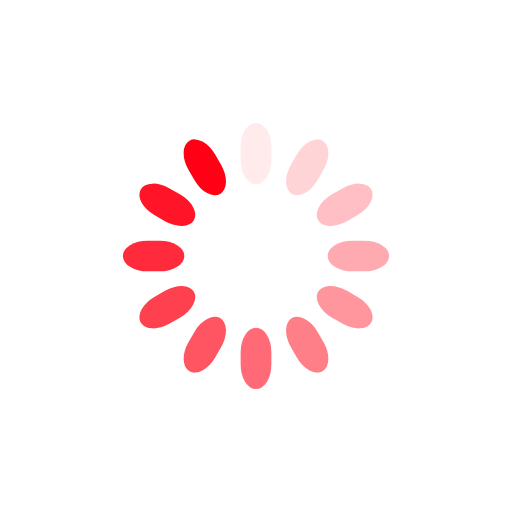
t = 0.00 s
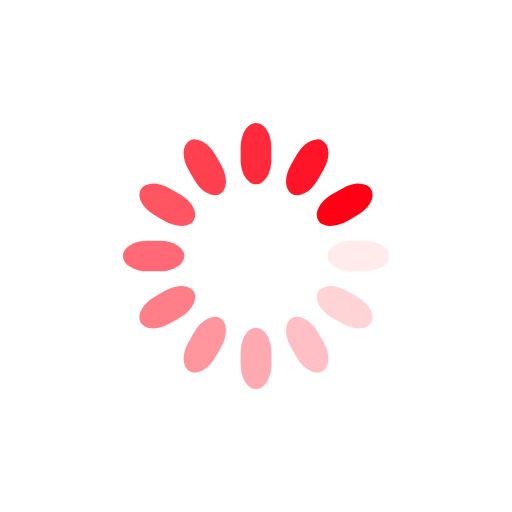
t = 0.25 s
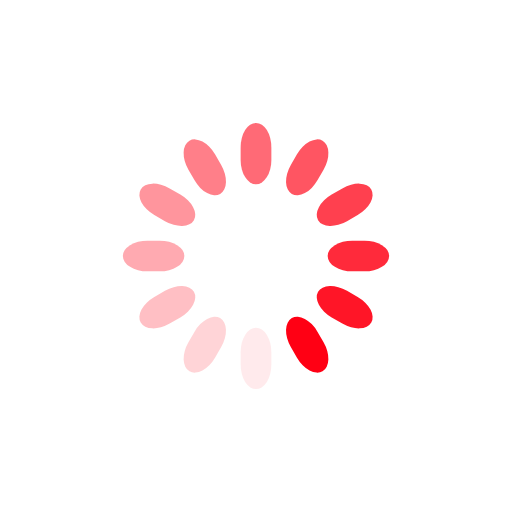
t = 0.50 s
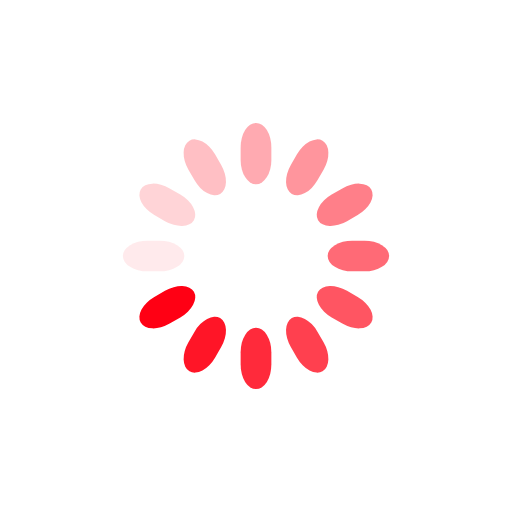
t = 0.75 s

The animated SVG that drew these frames (rendered in a browser with its animation timeline set to each time). Animation: 12 SMIL elements (animate=12); one cycle of 1.00 s, repeats indefinitely.

<svg class="lds-spinner" width="200px"  height="200px"  xmlns="http://www.w3.org/2000/svg" xmlns:xlink="http://www.w3.org/1999/xlink" viewBox="0 0 100 100" preserveAspectRatio="xMidYMid" style="background: none;"><g transform="rotate(0 50 50)">
  <rect x="47" y="24" rx="9.4" ry="4.8" width="6" height="12" fill="#ff0014">
    <animate attributeName="opacity" values="1;0" keyTimes="0;1" dur="1s" begin="-0.9166666666666666s" repeatCount="indefinite"></animate>
  </rect>
</g><g transform="rotate(30 50 50)">
  <rect x="47" y="24" rx="9.4" ry="4.8" width="6" height="12" fill="#ff0014">
    <animate attributeName="opacity" values="1;0" keyTimes="0;1" dur="1s" begin="-0.8333333333333334s" repeatCount="indefinite"></animate>
  </rect>
</g><g transform="rotate(60 50 50)">
  <rect x="47" y="24" rx="9.4" ry="4.8" width="6" height="12" fill="#ff0014">
    <animate attributeName="opacity" values="1;0" keyTimes="0;1" dur="1s" begin="-0.75s" repeatCount="indefinite"></animate>
  </rect>
</g><g transform="rotate(90 50 50)">
  <rect x="47" y="24" rx="9.4" ry="4.8" width="6" height="12" fill="#ff0014">
    <animate attributeName="opacity" values="1;0" keyTimes="0;1" dur="1s" begin="-0.6666666666666666s" repeatCount="indefinite"></animate>
  </rect>
</g><g transform="rotate(120 50 50)">
  <rect x="47" y="24" rx="9.4" ry="4.8" width="6" height="12" fill="#ff0014">
    <animate attributeName="opacity" values="1;0" keyTimes="0;1" dur="1s" begin="-0.5833333333333334s" repeatCount="indefinite"></animate>
  </rect>
</g><g transform="rotate(150 50 50)">
  <rect x="47" y="24" rx="9.4" ry="4.8" width="6" height="12" fill="#ff0014">
    <animate attributeName="opacity" values="1;0" keyTimes="0;1" dur="1s" begin="-0.5s" repeatCount="indefinite"></animate>
  </rect>
</g><g transform="rotate(180 50 50)">
  <rect x="47" y="24" rx="9.4" ry="4.8" width="6" height="12" fill="#ff0014">
    <animate attributeName="opacity" values="1;0" keyTimes="0;1" dur="1s" begin="-0.4166666666666667s" repeatCount="indefinite"></animate>
  </rect>
</g><g transform="rotate(210 50 50)">
  <rect x="47" y="24" rx="9.4" ry="4.8" width="6" height="12" fill="#ff0014">
    <animate attributeName="opacity" values="1;0" keyTimes="0;1" dur="1s" begin="-0.3333333333333333s" repeatCount="indefinite"></animate>
  </rect>
</g><g transform="rotate(240 50 50)">
  <rect x="47" y="24" rx="9.4" ry="4.8" width="6" height="12" fill="#ff0014">
    <animate attributeName="opacity" values="1;0" keyTimes="0;1" dur="1s" begin="-0.25s" repeatCount="indefinite"></animate>
  </rect>
</g><g transform="rotate(270 50 50)">
  <rect x="47" y="24" rx="9.4" ry="4.8" width="6" height="12" fill="#ff0014">
    <animate attributeName="opacity" values="1;0" keyTimes="0;1" dur="1s" begin="-0.16666666666666666s" repeatCount="indefinite"></animate>
  </rect>
</g><g transform="rotate(300 50 50)">
  <rect x="47" y="24" rx="9.4" ry="4.8" width="6" height="12" fill="#ff0014">
    <animate attributeName="opacity" values="1;0" keyTimes="0;1" dur="1s" begin="-0.08333333333333333s" repeatCount="indefinite"></animate>
  </rect>
</g><g transform="rotate(330 50 50)">
  <rect x="47" y="24" rx="9.4" ry="4.8" width="6" height="12" fill="#ff0014">
    <animate attributeName="opacity" values="1;0" keyTimes="0;1" dur="1s" begin="0s" repeatCount="indefinite"></animate>
  </rect>
</g></svg>